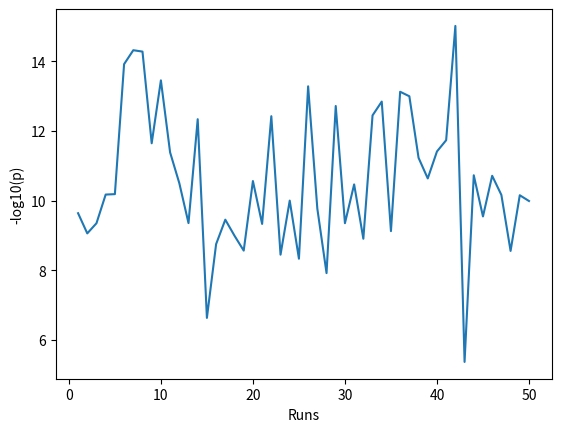

The matplotlib source for this figure:
import matplotlib.pyplot as plt
from math import log10

results = [2.2779938434355319e-10, 8.6480368378875294e-10, 4.4214230434704355e-10, 6.6417214243899538e-11, 6.4598219691982802e-11, 1.1966303220024765e-14, 4.7599730638772192e-15, 5.2175605254517998e-15, 2.2342375294192122e-12, 3.4947356807422753e-14, 4.0816970347096845e-12, 3.1180378273505661e-11, 4.3771260962695377e-10, 4.5549775727998531e-13, 2.3106457330706058e-07, 1.7614717018912623e-09, 3.4938775336366025e-10, 1.0105360122212772e-09, 2.7008993496793838e-09, 2.7124544052058523e-11, 4.6202060268348e-10, 3.7325122247177961e-13, 3.5338866692840011e-09, 9.9151520622673415e-11, 4.6137177686921727e-09, 5.1778463280928799e-14, 1.6853423184470904e-10, 1.1959061984411002e-08, 1.9011739484723434e-13, 4.4075510741655915e-10, 3.3946957690769196e-11, 1.2313779149730729e-09, 3.5405406461838094e-13, 1.4196393935831861e-13, 7.4462023504423459e-10, 7.4194514013966731e-14, 9.9935693587588801e-14, 5.8511298152127156e-12, 2.2851125251825845e-11, 3.841454405218563e-12, 1.8249719136634941e-12, 9.5521809313343097e-16, 4.2421624975667976e-06, 1.8561993033449205e-11, 2.8194082851759756e-10, 1.9191399109283817e-11, 6.8100805871396682e-11, 2.7558989156686893e-09, 6.9445116429654362e-11, 1.0170390828311826e-10]
results_log = [-log10(x) for x in results]
results_x = [x for x in range(1, 51)]
plt.plot(results_x, results_log)
plt.xlabel("Runs")
plt.ylabel("-log10(p)")
plt.show()
